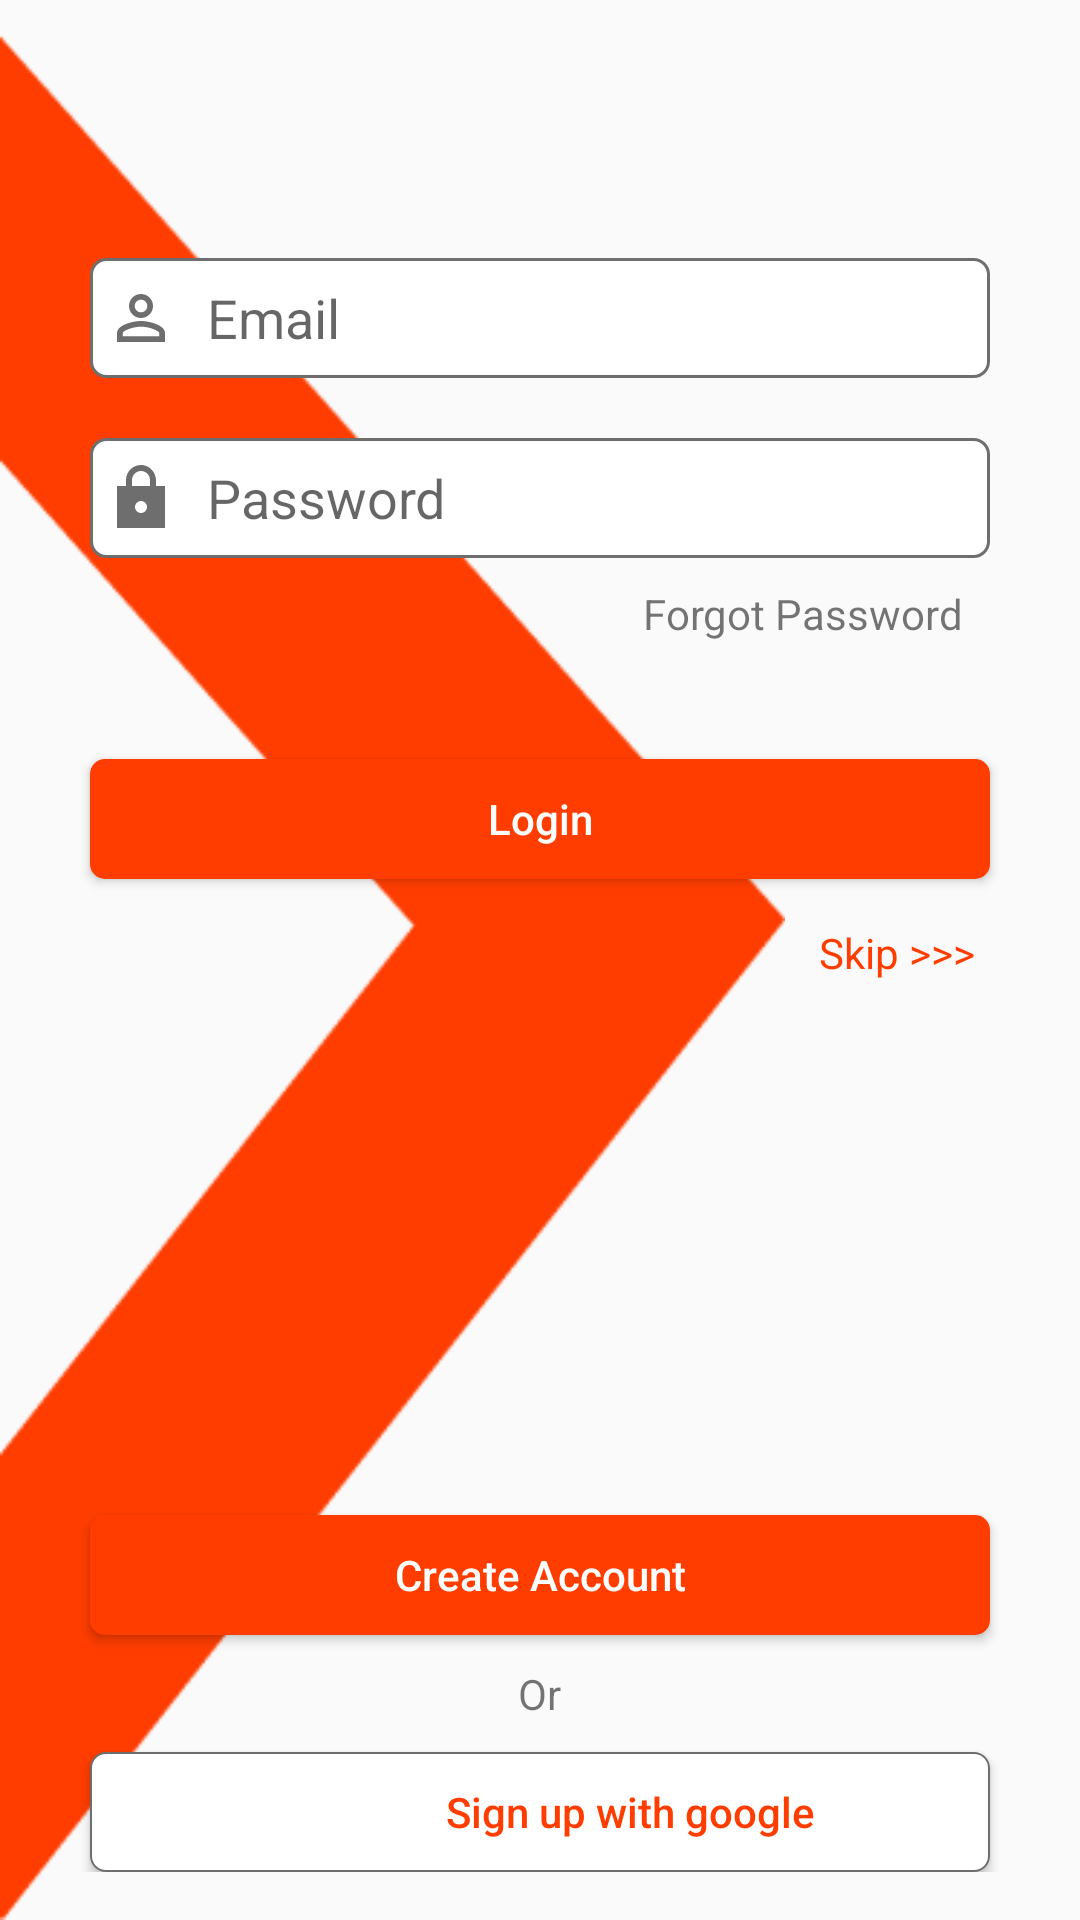

Here is an Android app screen rendered from its layout file. Give the layout XML and the strings, colors and styles it references.
<!-- AndroidManifest.xml: application theme AppTheme -->
<!-- res/layout/activity_signn.xml -->
<?xml version="1.0" encoding="utf-8"?>
<RelativeLayout
    xmlns:android="http://schemas.android.com/apk/res/android"
    xmlns:app="http://schemas.android.com/apk/res-auto"
    xmlns:tools="http://schemas.android.com/tools"
    android:layout_width="match_parent"
    android:layout_height="match_parent"
    tools:context=".activities.SignInActivity">

    <ImageView
        android:layout_width="match_parent"
        android:layout_height="match_parent"
        android:adjustViewBounds="false"
        android:src="@drawable/nlogo"
        android:scaleType="fitStart"
         />
    <RelativeLayout
        android:padding="16dp"
        android:layout_width="match_parent"
        android:layout_height="match_parent">
        <View
            android:id="@+id/view6"
            android:layout_width="match_parent"
            android:layout_height="30dp"/>
        <ImageView
            android:layout_below="@+id/view6"
            android:layout_centerHorizontal="true"
            android:id="@+id/logo"
            app:srcCompat="@drawable/ic_logo"
            android:layout_width="wrap_content"
            android:layout_height="wrap_content" />

        <View
            android:id="@+id/view0"
            android:layout_below="@+id/logo"
            android:layout_width="match_parent"
            android:layout_height="40dp"/>

        <EditText
            android:drawableStart="@drawable/ic_user"
            android:drawableLeft="@drawable/ic_user"
            android:drawablePadding="10dp"
            android:hint="@string/hint_username"
            android:inputType="textEmailAddress"
            android:layout_below="@+id/view0"
            android:layout_centerHorizontal="true"
            android:layout_gravity="center"
            android:id="@+id/username_et"
            android:padding="5dp"
            android:minHeight="40dp"
            android:background="@drawable/text_drawable"
            android:layout_width="300dp"
            android:layout_height="wrap_content" />
        <View
            android:id="@+id/view1"
            android:layout_below="@+id/username_et"
            android:layout_width="match_parent"
            android:layout_height="20dp"/>

        <EditText
            android:drawableStart="@drawable/ic_lock_n"
            android:drawableLeft="@drawable/ic_lock_n"
            android:drawablePadding="10dp"
            android:hint="@string/hint_password"
            android:layout_centerHorizontal="true"
            android:layout_gravity="center"
            android:id="@+id/password_et"
            android:padding="5dp"
            android:layout_below="@+id/view1"
            android:minHeight="40dp"
            android:background="@drawable/text_drawable"
            android:layout_width="300dp"
            android:layout_height="wrap_content" />

        <TextView
            android:id="@+id/forgot_password_tv"
            android:clickable="true"
            android:focusable="true"
            android:padding="9dp"
            android:layout_below="@+id/password_et"
            android:layout_alignEnd="@+id/password_et"
            android:layout_alignRight="@+id/password_et"
            android:text="@string/forgot_password"
            android:layout_width="wrap_content"
            android:layout_height="wrap_content"
            android:foreground="?android:attr/selectableItemBackground"/>

        <View
            android:layout_below="@+id/forgot_password_tv"
            android:id="@+id/view2"
            android:layout_width="match_parent"
            android:layout_height="30dp"/>

        <Button
            android:layout_centerHorizontal="true"
            android:id="@+id/login_btn"
            android:layout_below="@+id/view2"
            android:layout_gravity="center"
            android:textAllCaps="false"
            android:text="@string/login"
            android:textColor="@color/white"
            android:background="@drawable/button_round_corner"
            android:layout_width="300dp"
            android:minHeight="40dp"
            android:layout_height="wrap_content"
            android:foreground="?android:attr/selectableItemBackground"/>

        
            
            
            
            
            
            
            
            
            
            
            

        <TextView
            android:clickable="true"
            android:focusable="true"
            android:padding="5dp"
            android:layout_marginTop="10dp"
            android:layout_alignEnd="@+id/login_btn"
            android:layout_alignRight="@+id/login_btn"
            android:layout_below="@+id/login_btn"
            android:textColor="@color/colorPrimary"
            android:text="@string/skip"
            android:id="@+id/skip"
            android:layout_width="wrap_content"
            android:layout_height="wrap_content"
            android:foreground="?android:attr/selectableItemBackground"/>

        <Button
            android:layout_centerHorizontal="true"
            android:id="@+id/create_acct_btn"
            android:layout_above="@+id/or"
            android:layout_gravity="center"
            android:textAllCaps="false"
            android:text="@string/create_acct"
            android:textColor="@color/white"
            android:background="@drawable/button_round_corner"
            android:layout_width="300dp"
            android:minHeight="40dp"
            android:layout_height="wrap_content"
            android:foreground="?android:attr/selectableItemBackground"/>

        <TextView
            android:id="@+id/or"
            android:layout_margin="10dp"
            android:layout_centerHorizontal="true"
            android:layout_above="@+id/google_sign_in"
            android:text="@string/or"
            android:layout_width="wrap_content"
            android:layout_height="wrap_content" />

        <Button
            android:layout_centerHorizontal="true"
            android:layout_alignParentBottom="true"
            android:layout_width="300dp"
            android:layout_height="wrap_content"
            android:layout_gravity="center_horizontal"
            android:drawableLeft="@drawable/ic_search"
            android:drawableStart="@drawable/ic_search"
            android:drawablePadding="-70dp"
            android:background="@drawable/edit_text_drawable"
            android:minHeight="40dp"
            android:id="@+id/google_sign_in"
            android:paddingStart="60dp"
            android:paddingLeft="60dp"
            android:text="@string/google_signin"
            android:foreground="?android:attr/selectableItemBackground"
            android:textAllCaps="false"
            android:textColor="@color/colorPrimary" />

    </RelativeLayout>

</RelativeLayout>
<!-- resources referenced by this layout -->
<resources>
  <color name="colorPrimary">#ff3d00</color>
  <color name="white">#ffffff</color>
  <!-- drawable button_round_corner (drawable) -->
  <?xml version="1.0" encoding="utf-8"?>
  <shape
      xmlns:android="http://schemas.android.com/apk/res/android"
      android:shape="rectangle">
      <solid android:color="@color/colorPrimary"/>
      <corners android:radius="5dp"/>
  
  </shape>
  <!-- drawable edit_text_drawable (drawable) -->
  <?xml version="1.0" encoding="utf-8"?>
  <shape
      xmlns:android="http://schemas.android.com/apk/res/android"
      android:shape="rectangle">
      <solid android:color="@color/white"/>
      <corners android:radius="5dp"/>
      <stroke android:color="@color/dimmerText"
          android:width="0.5dp"/>
  
  </shape>
  <!-- drawable ic_lock_n (drawable) -->
  <vector xmlns:android="http://schemas.android.com/apk/res/android"
      android:width="24dp"
      android:height="24dp"
      android:viewportWidth="24"
      android:viewportHeight="24">
    <path
        android:fillColor="#6E6E6E"
        android:pathData="M20,8h-3L17,6.21c0,-2.61 -1.91,-4.94 -4.51,-5.19C9.51,0.74 7,3.08 7,6v2L4,8v14h16L20,8zM12,17c-1.1,0 -2,-0.9 -2,-2s0.9,-2 2,-2 2,0.9 2,2 -0.9,2 -2,2zM9,8L9,6c0,-1.66 1.34,-3 3,-3s3,1.34 3,3v2L9,8z"/>
  </vector>
  <!-- drawable ic_logo: vector/xml drawable (drawable, 3016 chars, omitted) -->
  <!-- drawable ic_user (drawable) -->
  <vector xmlns:android="http://schemas.android.com/apk/res/android"
      android:width="24dp"
      android:height="24dp"
      android:viewportWidth="24"
      android:viewportHeight="24">
    <path
        android:fillColor="#6E6E6E"
        android:pathData="M12,5.9c1.16,0 2.1,0.94 2.1,2.1s-0.94,2.1 -2.1,2.1S9.9,9.16 9.9,8s0.94,-2.1 2.1,-2.1m0,9c2.97,0 6.1,1.46 6.1,2.1v1.1L5.9,18.1L5.9,17c0,-0.64 3.13,-2.1 6.1,-2.1M12,4C9.79,4 8,5.79 8,8s1.79,4 4,4 4,-1.79 4,-4 -1.79,-4 -4,-4zM12,13c-2.67,0 -8,1.34 -8,4v3h16v-3c0,-2.66 -5.33,-4 -8,-4z"/>
  </vector>
  <!-- drawable nlogo: png bitmap (drawable, 6771 bytes) -->
  <!-- drawable text_drawable (drawable) -->
  <?xml version="1.0" encoding="utf-8"?>
  <shape
      xmlns:android="http://schemas.android.com/apk/res/android">
      <corners android:radius="5dp"/>
      <solid android:color="@color/white"/>
      <stroke android:color="@color/dimmerText"
          android:width="1dp"/>
  </shape>
  <string name="create_acct">Create Account</string>
  <string name="forgot_password">Forgot Password</string>
  <string name="google_signin">Sign up with google</string>
  <string name="hint_password">Password</string>
  <string name="hint_username">Email</string>
  <string name="login">Login</string>
  <string name="or">Or</string>
  <string name="skip">Skip &gt;&gt;&gt;</string>
  <style name="AppTheme" parent="Theme.AppCompat.Light.NoActionBar">
          
          <item name="colorPrimary">@color/colorPrimary</item>
          <item name="colorPrimaryDark">@color/colorPrimaryDark</item>
          <item name="colorAccent">@color/colorAccent</item>
          <item name="fontPath">fonts/sedan_regular.ttf</item>
  
      </style>
  <color name="dimmerText">#6e6e6e</color>
  <color name="colorPrimaryDark">#c30000</color>
  <color name="colorAccent">#FF4081</color>
</resources>
